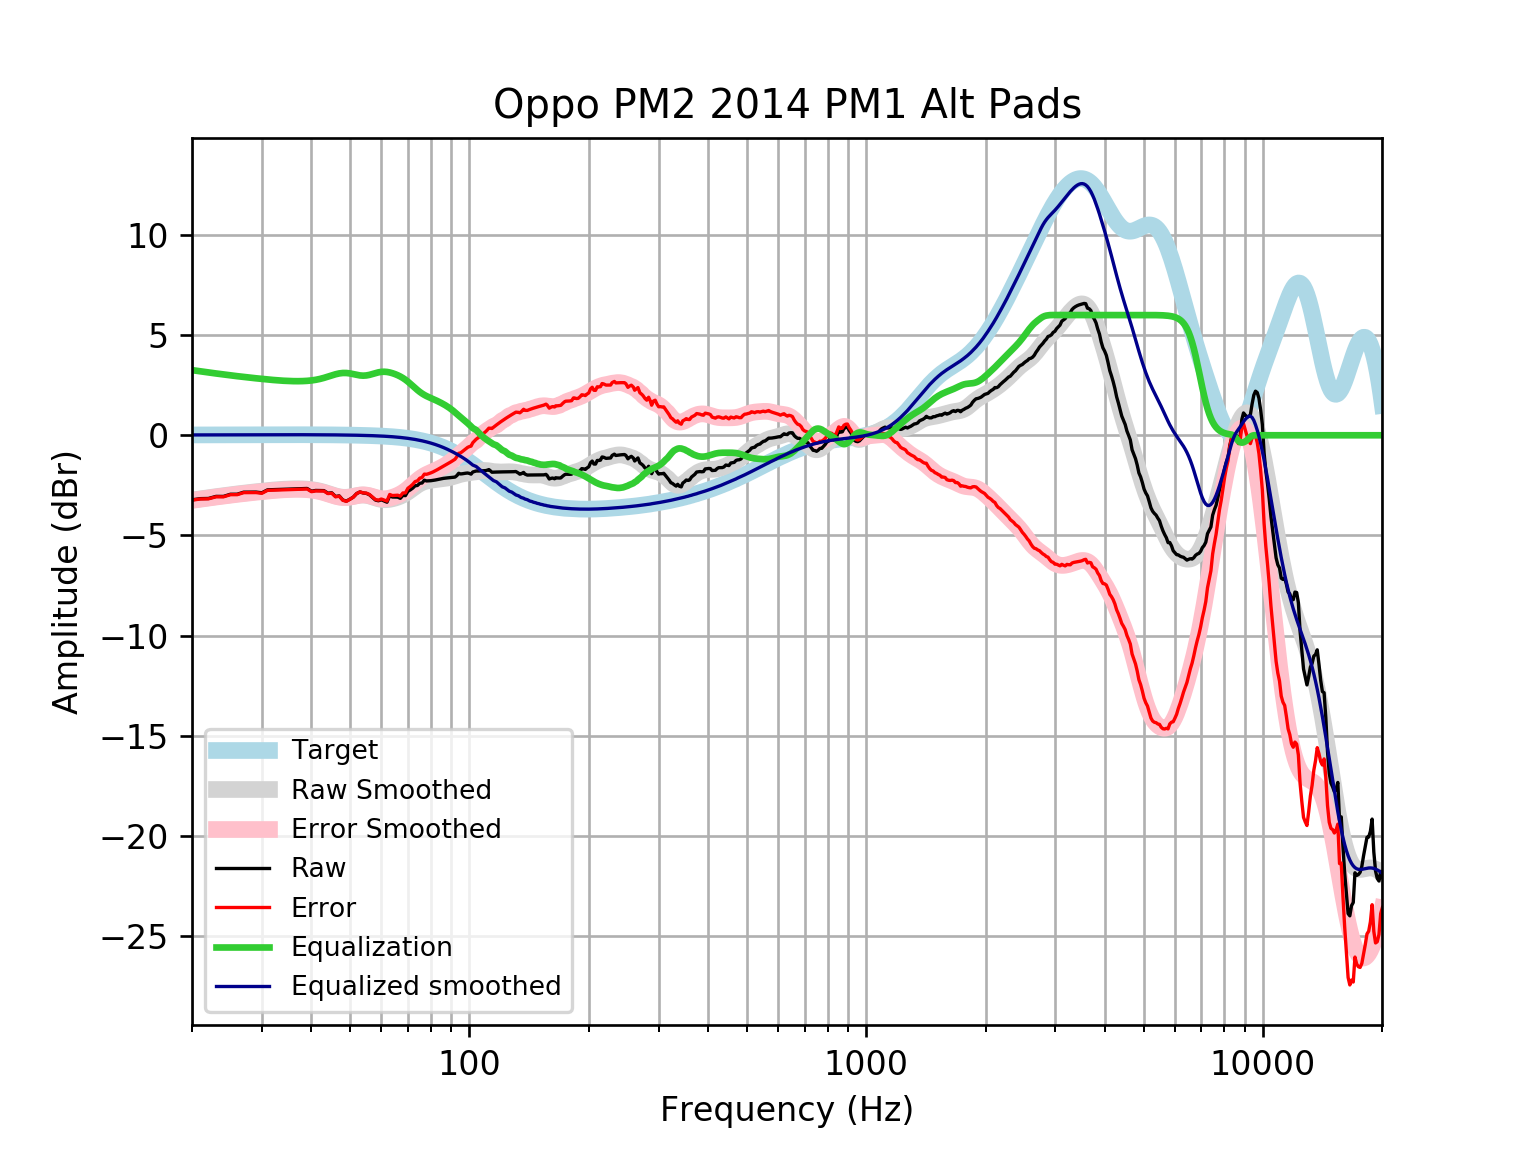

Data behind this chart, as committed beside it:
frequency, raw, error, smoothed, error_smoothed, equalization, equalized_raw, equalized_smoothed, target
20, -3.222, -3.238, -3.233, -3.25, 3.25, 0.02795, 0.01646, 0.01648
21, -3.162, -3.18, -3.173, -3.19, 3.19, 0.02855, 0.01765, 0.01765
22, -3.154, -3.172, -3.116, -3.135, 3.135, -0.01891, 0.01877, 0.01876
23, -3.05, -3.07, -3.063, -3.083, 3.083, 0.03299, 0.01984, 0.01983
24, -3.051, -3.072, -3.013, -3.034, 3.034, -0.01706, 0.02085, 0.02084
25, -2.943, -2.965, -2.968, -2.99, 2.99, 0.04638, 0.02181, 0.02179
26, -2.941, -2.964, -2.926, -2.948, 2.948, 0.007124, 0.02271, 0.02269
27, -2.839, -2.863, -2.887, -2.91, 2.91, 0.07106, 0.02355, 0.02353
28, -2.838, -2.862, -2.851, -2.875, 2.875, 0.03751, 0.02433, 0.02431
29, -2.835, -2.86, -2.817, -2.842, 2.842, 0.00771, 0.02504, 0.02502
30, -2.87, -2.896, -2.787, -2.812, 2.812, -0.058, 0.02567, 0.02566
31, -2.723, -2.749, -2.758, -2.785, 2.785, 0.06178, 0.02623, 0.02622
32, -2.715, -2.741, -2.733, -2.76, 2.76, 0.04506, 0.02668, 0.02668
33, -2.706, -2.733, -2.711, -2.738, 2.738, 0.03253, 0.02704, 0.02704
34, -2.696, -2.724, -2.693, -2.721, 2.721, 0.0244, 0.02728, 0.02728
35, -2.687, -2.714, -2.681, -2.708, 2.708, 0.02112, 0.0274, 0.0274
36, -2.677, -2.705, -2.673, -2.701, 2.701, 0.02308, 0.02739, 0.02739
37, -2.668, -2.696, -2.671, -2.699, 2.699, 0.03034, 0.02723, 0.02723
38, -2.66, -2.687, -2.676, -2.703, 2.703, 0.04271, 0.02691, 0.02692
39, -2.655, -2.681, -2.689, -2.715, 2.715, 0.0602, 0.02643, 0.02644
40, -2.79, -2.816, -2.71, -2.736, 2.736, -0.05407, 0.02578, 0.02579
41, -2.754, -2.779, -2.742, -2.767, 2.767, 0.01343, 0.02495, 0.02496
42, -2.757, -2.781, -2.786, -2.81, 2.81, 0.05271, 0.02393, 0.02393
43, -2.762, -2.785, -2.84, -2.863, 2.863, 0.1012, 0.02272, 0.02272
44, -2.889, -2.911, -2.903, -2.924, 2.924, 0.03463, 0.0213, 0.0213
45, -2.872, -2.891, -2.967, -2.986, 2.986, 0.1148, 0.01968, 0.01967
46, -3.054, -3.071, -3.025, -3.043, 3.043, -0.0105, 0.01785, 0.01783
47, -3.026, -3.042, -3.07, -3.086, 3.086, 0.05991, 0.01579, 0.01577
48, -3.232, -3.245, -3.095, -3.108, 3.108, -0.1235, 0.0135, 0.01347
49, -3.284, -3.295, -3.096, -3.107, 3.107, -0.1768, 0.01097, 0.01094
50, -3.189, -3.197, -3.078, -3.086, 3.086, -0.1026, 0.008186, 0.008144
51, -3.085, -3.09, -3.046, -3.051, 3.051, -0.03329, 0.005126, 0.00508
52, -2.908, -2.91, -3.012, -3.014, 3.014, 0.1058, 0.001774, 0.001724
53, -2.828, -2.826, -2.988, -2.986, 2.986, 0.1575, -0.001894, -0.001946
54, -2.88, -2.874, -2.98, -2.974, 2.974, 0.0942, -0.005905, -0.005958
55, -2.898, -2.888, -2.995, -2.984, 2.984, 0.08647, -0.01029, -0.01034
56, -2.969, -2.954, -3.029, -3.014, 3.014, 0.04436, -0.01508, -0.01514
57, -3.105, -3.084, -3.076, -3.056, 3.056, -0.04899, -0.02033, -0.02038
58, -3.234, -3.208, -3.127, -3.101, 3.101, -0.1333, -0.02607, -0.02611
59, -3.269, -3.236, -3.171, -3.139, 3.139, -0.1294, -0.03234, -0.03238
60, -3.219, -3.18, -3.203, -3.163, 3.163, -0.05567, -0.03921, -0.03925
61, -3.279, -3.232, -3.217, -3.17, 3.17, -0.1088, -0.04672, -0.04675
62, -3.339, -3.284, -3.214, -3.159, 3.159, -0.1801, -0.05494, -0.05496
63, -3.019, -2.955, -3.197, -3.134, 3.134, 0.1148, -0.06392, -0.06393
64, -3.081, -3.008, -3.17, -3.096, 3.096, 0.01462, -0.07372, -0.07373
65, -3.084, -3, -3.134, -3.05, 3.05, -0.03476, -0.0844, -0.08441
66, -3.087, -2.991, -3.091, -2.995, 2.995, -0.09174, -0.09604, -0.09603
67, -3.146, -3.038, -3.04, -2.931, 2.931, -0.2153, -0.1087, -0.1087
68, -3, -2.878, -2.979, -2.857, 2.857, -0.1431, -0.1224, -0.1224
69, -3.012, -2.875, -2.909, -2.772, 2.772, -0.24, -0.1372, -0.1372
70, -2.798, -2.645, -2.829, -2.676, 2.676, -0.122, -0.1533, -0.1533
71, -2.724, -2.553, -2.743, -2.572, 2.572, -0.1516, -0.1706, -0.1706
72, -2.636, -2.447, -2.653, -2.464, 2.464, -0.1715, -0.1892, -0.1892
73, -2.52, -2.311, -2.567, -2.357, 2.357, -0.1624, -0.2092, -0.2092
74, -2.506, -2.276, -2.487, -2.256, 2.256, -0.2499, -0.2306, -0.2305
75, -2.395, -2.141, -2.418, -2.164, 2.164, -0.2304, -0.2535, -0.2534
76, -2.382, -2.104, -2.362, -2.084, 2.084, -0.2978, -0.2778, -0.2778
77, -2.242, -1.939, -2.318, -2.015, 2.015, -0.2279, -0.3037, -0.3037
78, -2.279, -1.948, -2.286, -1.955, 1.955, -0.3244, -0.3312, -0.3312
79, -2.275, -1.914, -2.263, -1.902, 1.902, -0.3722, -0.3604, -0.3603
... 553 more rows
